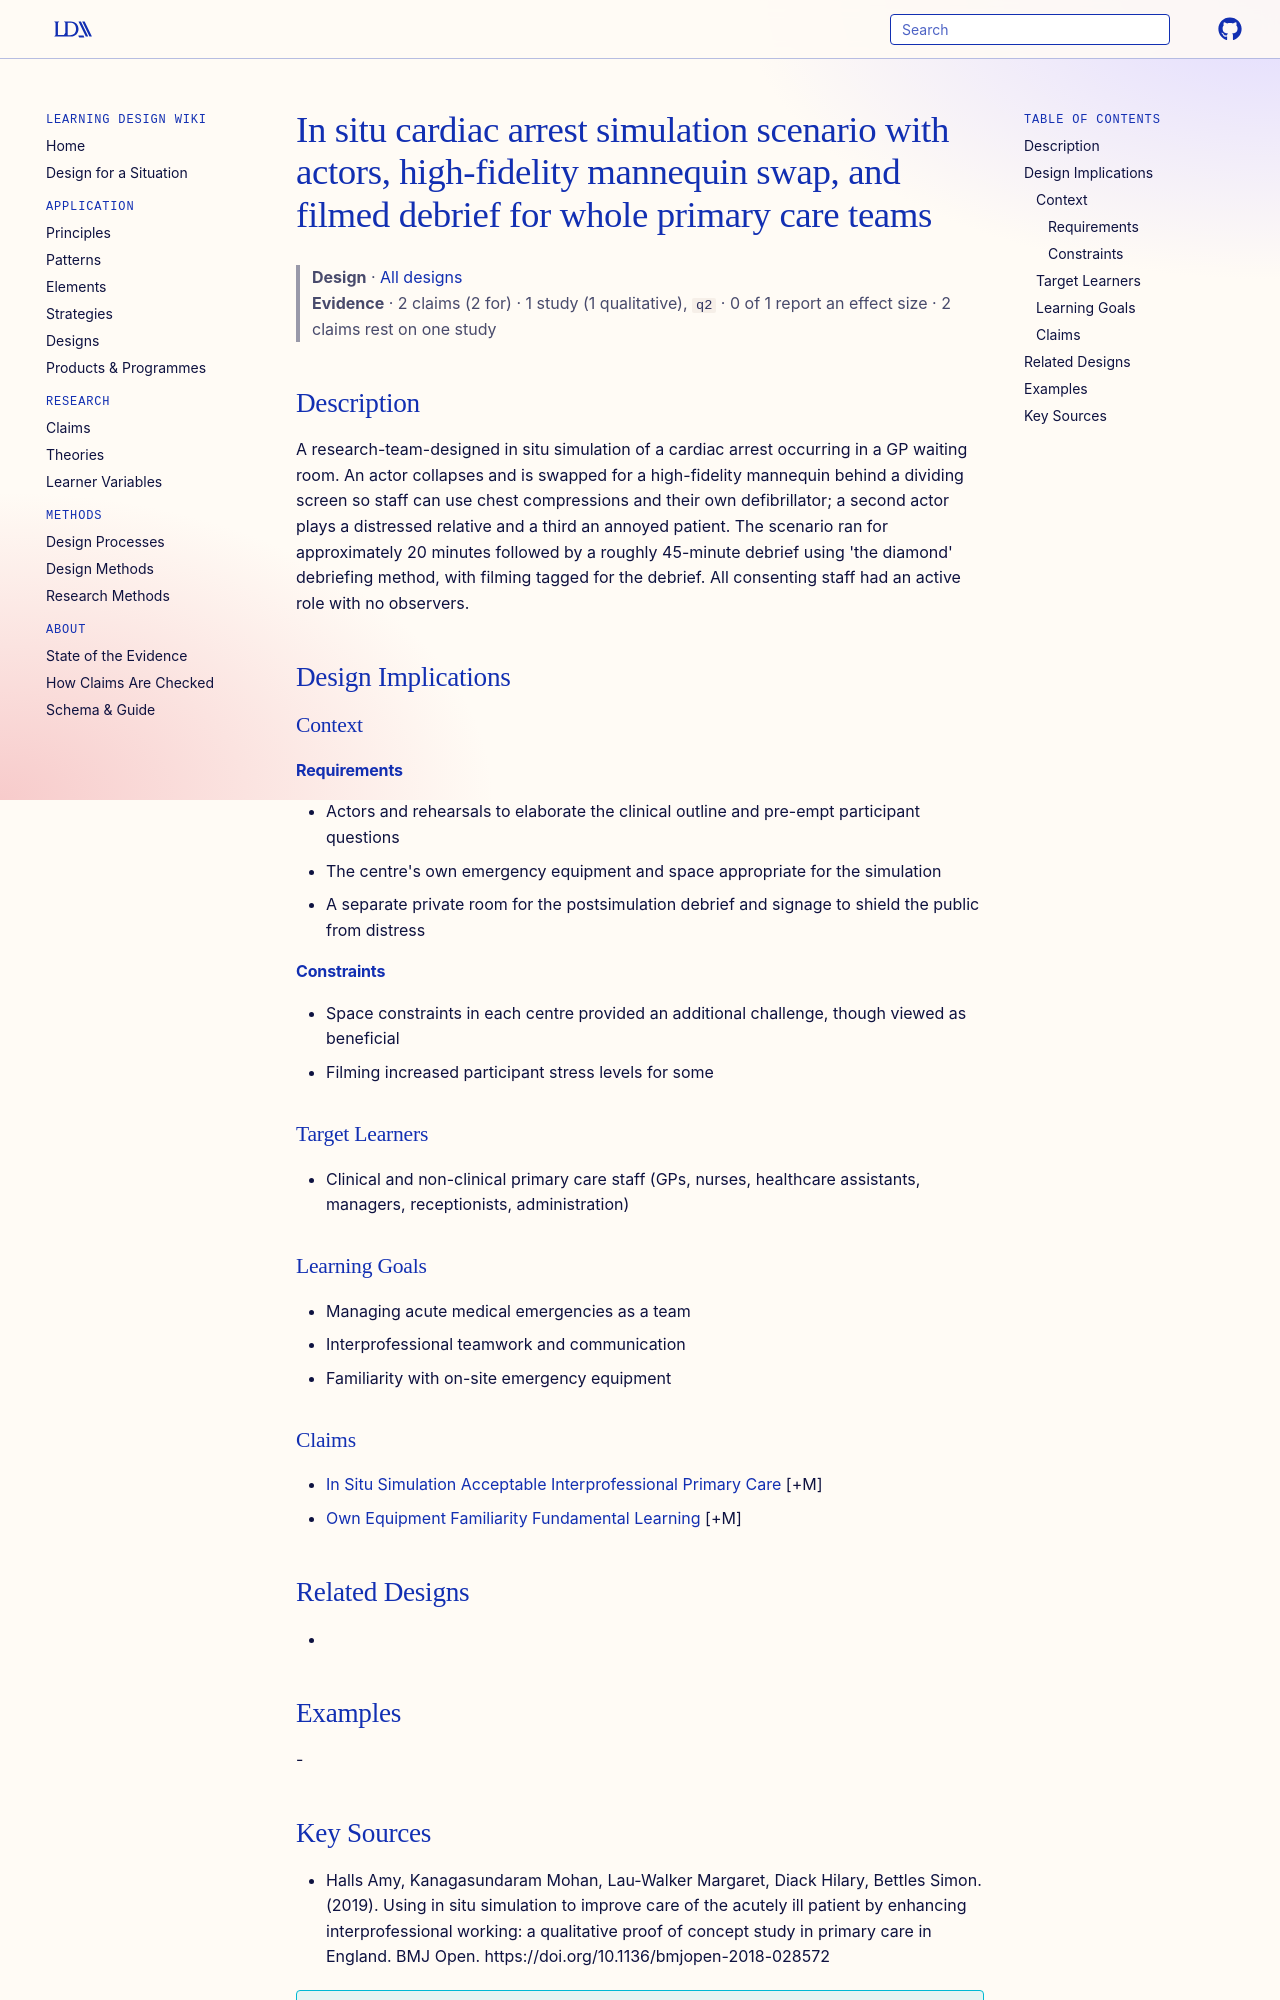

repository: Learning-Design-Alliance/learning-wiki · page: designs/in-situ-cardiac-arrest-simulation-gp-scenario/index.html · generator: mkdocs

---
type: design
id: in-situ-cardiac-arrest-simulation-gp-scenario
title: In situ cardiac arrest simulation scenario with actors, high-fidelity mannequin swap, and filmed debrief for whole primary care teams
description: A research-team-designed in situ simulation of a cardiac arrest occurring in a GP waiting room.
status: review
generated:
  by: "process:settle-candidates"
  at: 2026-11-09
sources:
  - id: halls-amy-2019
    resource: "https://doi.org/10.1136/bmjopen-2018-028572"
    title: "Halls Amy, Kanagasundaram Mohan, Lau-Walker Margaret, Diack Hilary, Bettles Simon. (2019). Using in situ simulation to improve care of the acutely ill patient by enhancing interprofessional working: a qualitative proof of concept study in primary care in England. BMJ Open. https://doi.org/10.1136/bmjopen-2018-028572"
    author: Halls Amy, Kanagasundaram Mohan, Lau-Walker Margaret, Diack Hilary, Bettles Simon
---

# In situ cardiac arrest simulation scenario with actors, high-fidelity mannequin swap, and filmed debrief for whole primary care teams

> **Design** · [All designs](index.md)
> **Evidence** · 2 claims (2 for) · 1 study (1 qualitative), `q2` · 0 of 1 report an effect size · 2 claims rest on one study

## Description
A research-team-designed in situ simulation of a cardiac arrest occurring in a GP waiting room. An actor collapses and is swapped for a high-fidelity mannequin behind a dividing screen so staff can use chest compressions and their own defibrillator; a second actor plays a distressed relative and a third an annoyed patient. The scenario ran for approximately 20 minutes followed by a roughly 45-minute debrief using 'the diamond' debriefing method, with filming tagged for the debrief. All consenting staff had an active role with no observers.

## Design Implications

### Context
#### Requirements
- Actors and rehearsals to elaborate the clinical outline and pre-empt participant questions
- The centre's own emergency equipment and space appropriate for the simulation
- A separate private room for the postsimulation debrief and signage to shield the public from distress
#### Constraints
- Space constraints in each centre provided an additional challenge, though viewed as beneficial
- Filming increased participant stress levels for some

### Target Learners
- Clinical and non-clinical primary care staff (GPs, nurses, healthcare assistants, managers, receptionists, administration)

### Learning Goals
- Managing acute medical emergencies as a team
- Interprofessional teamwork and communication
- Familiarity with on-site emergency equipment

### Claims
- [In Situ Simulation Acceptable Interprofessional Primary Care](../claims/in-situ-simulation-acceptable-interprofessional-primary-care.md) [+M]
- [Own Equipment Familiarity Fundamental Learning](../claims/own-equipment-familiarity-fundamental-learning.md) [+M]

## Related Designs
- 

## Examples
-
